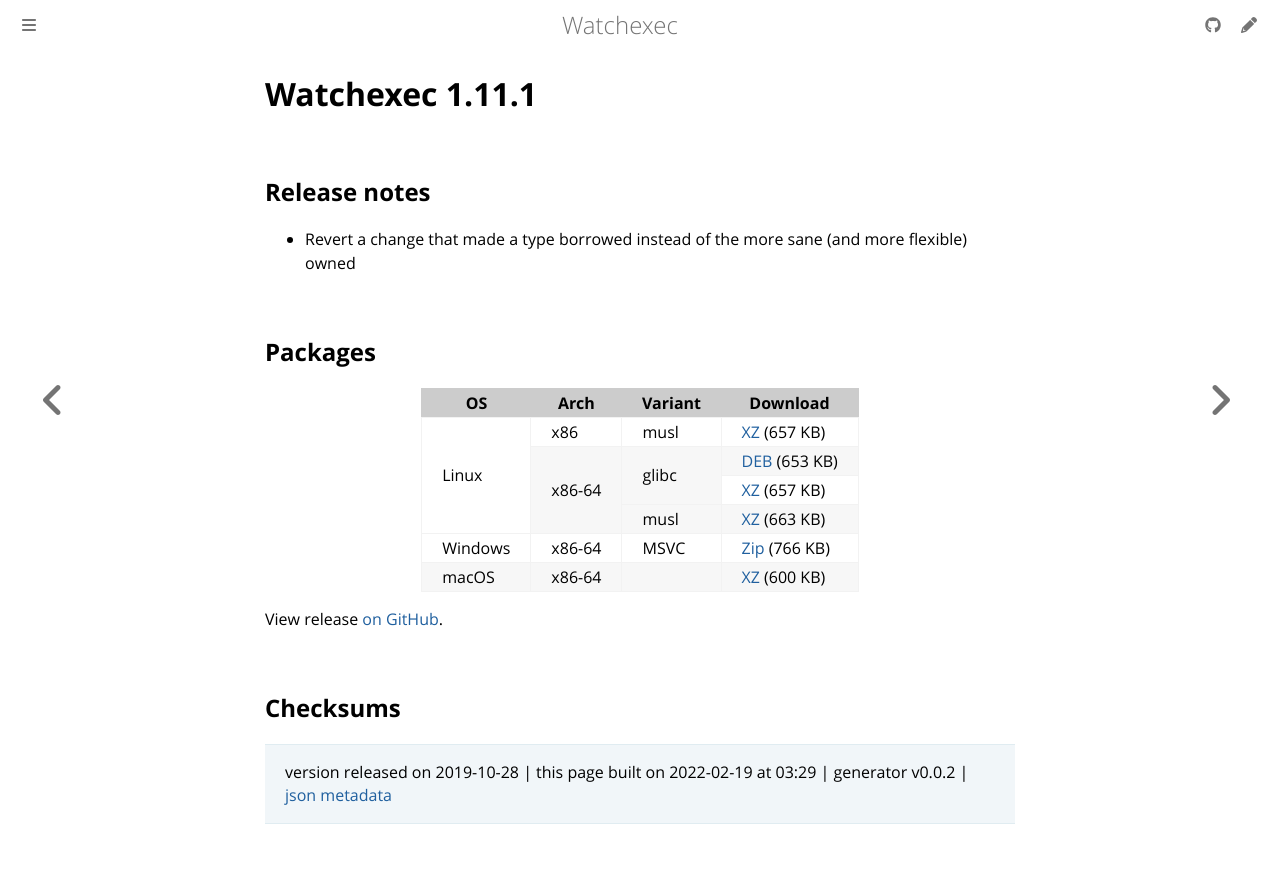

repository: watchexec/watchexec.github.io · page: downloads/watchexec/1.11.1/index.html · generator: mdbook

# Watchexec 1.11.1

## Release notes

<ul>
<li>Revert a change that made a type borrowed instead of the more sane (and more flexible) owned</li>
</ul>

## Packages

<table class="downloads">
<thead>
<tr>
<th>OS</th>
<th>Arch</th>
<th>Variant</th>
<th>Download</th>

</tr>
</thead>
<tbody>
<tr>
						<td rowspan="4">Linux</td>
						
<td rowspan="1">x86</td>
            
						
<td rowspan="1">musl</td>
            
<td><a class="download" href="https://github.com/watchexec/watchexec/releases/download/1.11.1/watchexec-1.11.1-i686-unknown-linux-musl.tar.xz">XZ</a> (657 KB)</td>
						
</tr>
					
<tr>
						
						
<td rowspan="3">x86-64</td>
            
						
<td rowspan="2">glibc</td>
            
<td><a class="download" href="https://github.com/watchexec/watchexec/releases/download/1.11.1/watchexec-1.11.1-x86_64-unknown-linux-gnu.deb">DEB</a> (653 KB)</td>
						
</tr>
					
<tr>
						
						
						
<td><a class="download" href="https://github.com/watchexec/watchexec/releases/download/1.11.1/watchexec-1.11.1-x86_64-unknown-linux-gnu.tar.xz">XZ</a> (657 KB)</td>
						
</tr>
					
<tr>
						
						
						
<td rowspan="1">musl</td>
            
<td><a class="download" href="https://github.com/watchexec/watchexec/releases/download/1.11.1/watchexec-1.11.1-x86_64-unknown-linux-musl.tar.xz">XZ</a> (663 KB)</td>
						
</tr>
					
<tr>
						<td rowspan="1">Windows</td>
						
<td rowspan="1">x86-64</td>
            
						
<td rowspan="1">MSVC</td>
            
<td><a class="download" href="https://github.com/watchexec/watchexec/releases/download/1.11.1/watchexec-1.11.1-x86_64-pc-windows-msvc.zip">Zip</a> (766 KB)</td>
						
</tr>
					
<tr>
						<td rowspan="1">macOS</td>
						
<td rowspan="1">x86-64</td>
            
						
<td rowspan="1"></td>
            
<td><a class="download" href="https://github.com/watchexec/watchexec/releases/download/1.11.1/watchexec-1.11.1-x86_64-apple-darwin.tar.xz">XZ</a> (600 KB)</td>
						
</tr>
					</tbody>
</table>


View release [on GitHub](https://github.com/watchexec/watchexec/releases/1.11.1).

## Checksums





>	 version released on 2019-10-28
>	|
>	this page built on 2022-02-19 at 03:29
>	| generator v0.0.2
>	| [json metadata](meta.json)
